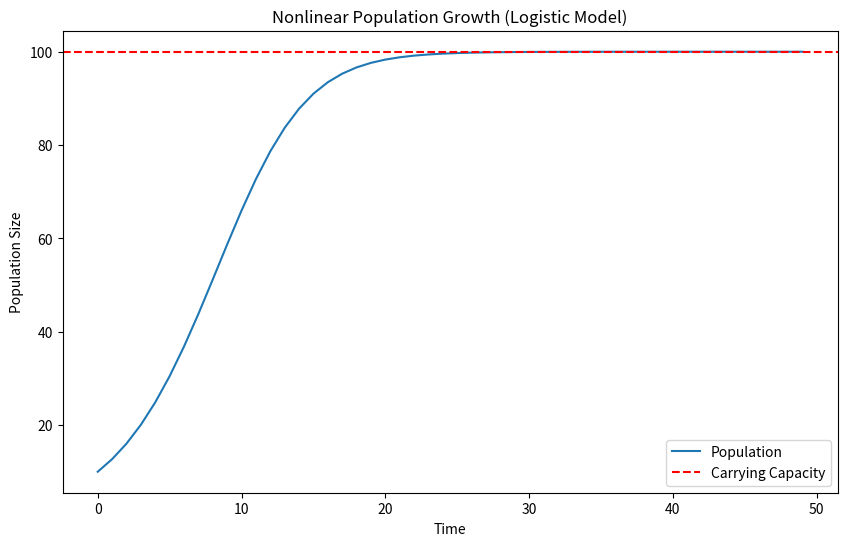

The matplotlib source for this figure:

#==============================Population Growth Model=======================================================

import numpy as np
import matplotlib.pyplot as plt


initial_population = 10
growth_rate = 0.3
carrying_capacity = 100
time_steps = 50


population = np.zeros(time_steps)
population[0] = initial_population
for t in range(1, time_steps):
    population[t] = population[t-1] + growth_rate * population[t-1] * (1 - population[t-1] / carrying_capacity)


plt.figure(figsize=(10, 6))
plt.plot(population, label='Population')
plt.xlabel('Time')
plt.ylabel('Population Size')
plt.title('Nonlinear Population Growth (Logistic Model)')
plt.axhline(y=carrying_capacity, color='r', linestyle='--', label='Carrying Capacity')
plt.legend()
plt.show()
